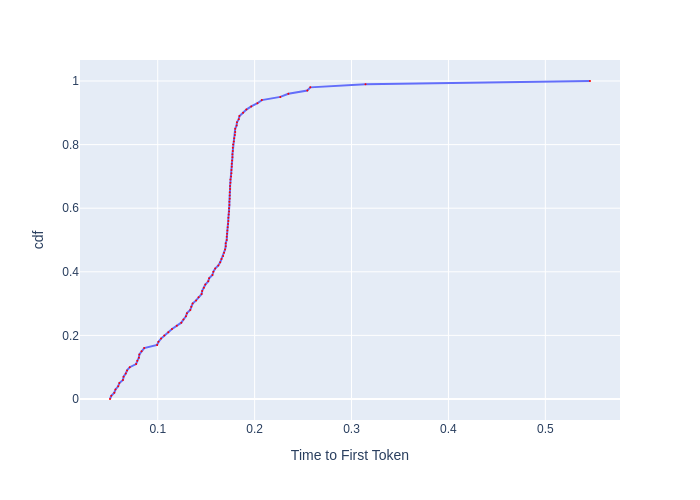

The data file committed next to this chart (first rows):
, cdf, Time to First Token
0, 0.0, 0.05074
1, 0.01, 0.05208
2, 0.02, 0.05519
3, 0.03, 0.05642
4, 0.04, 0.05919
5, 0.05, 0.06039
6, 0.06, 0.06412
7, 0.07, 0.06476
8, 0.08, 0.067
9, 0.09, 0.06836
10, 0.1, 0.07115
11, 0.11, 0.07769
12, 0.12, 0.07895
13, 0.13, 0.08054
14, 0.14, 0.08102
15, 0.15, 0.08333
16, 0.16, 0.08603
17, 0.17, 0.09936
18, 0.18, 0.1008
19, 0.19, 0.1034
20, 0.2, 0.1068
21, 0.21, 0.1109
22, 0.22, 0.1147
23, 0.23, 0.1197
24, 0.24, 0.1243
25, 0.25, 0.1266
26, 0.26, 0.1291
27, 0.27, 0.1302
28, 0.28, 0.1336
29, 0.29, 0.1347
30, 0.3, 0.136
31, 0.31, 0.1396
32, 0.32, 0.1421
33, 0.33, 0.1453
34, 0.34, 0.1459
35, 0.35, 0.1476
36, 0.36, 0.1491
37, 0.37, 0.1521
38, 0.38, 0.153
39, 0.39, 0.1565
40, 0.4, 0.1574
41, 0.41, 0.1593
42, 0.42, 0.1625
43, 0.43, 0.1645
44, 0.44, 0.1658
45, 0.45, 0.1675
46, 0.46, 0.1685
47, 0.47, 0.1695
48, 0.48, 0.1702
49, 0.49, 0.1702
50, 0.5, 0.1712
51, 0.51, 0.1712
52, 0.52, 0.1715
53, 0.53, 0.1719
54, 0.54, 0.1722
55, 0.55, 0.1726
56, 0.56, 0.1729
57, 0.57, 0.1729
58, 0.58, 0.1733
59, 0.59, 0.1736
... 41 more rows
